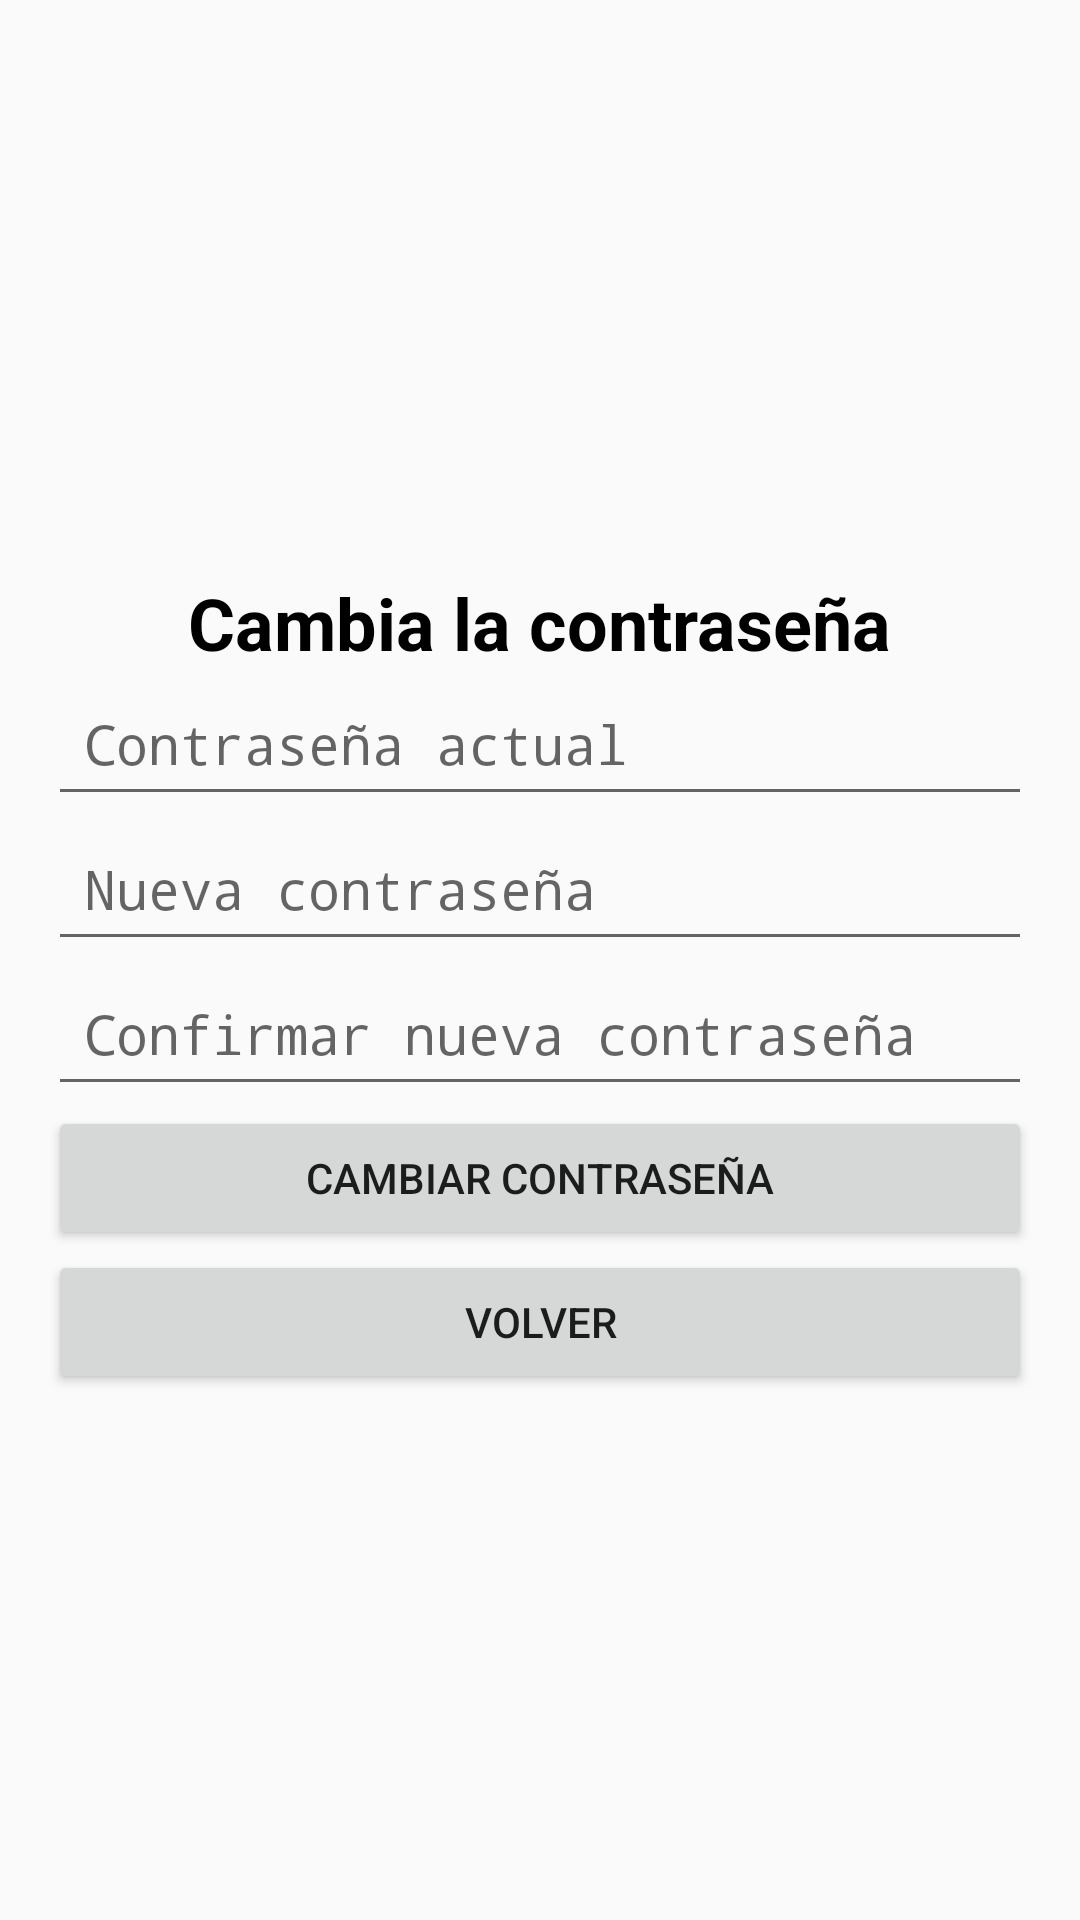

The Android layout XML behind this screen, and the referenced resources:
<!-- AndroidManifest.xml: application theme Theme.TpFinal -->
<!-- res/layout/activity_change_password.xml -->
<?xml version="1.0" encoding="utf-8"?>
<LinearLayout xmlns:android="http://schemas.android.com/apk/res/android"
    android:orientation="vertical"
    android:layout_width="match_parent"
    android:layout_height="match_parent"
    android:padding="16dp"
    android:gravity="center">

    
    <TextView
        android:id="@+id/textTitle"
        android:layout_width="wrap_content"
        android:layout_height="wrap_content"
        android:text="Cambia la contraseña"
        android:textSize="24sp"
        android:textStyle="bold"
        android:textColor="@android:color/black"
        android:layout_marginTop="16dp" />

    <EditText
        android:id="@+id/currentPassword"
        android:layout_width="match_parent"
        android:layout_height="wrap_content"
        android:hint="Contraseña actual"
        android:inputType="textPassword"
        android:padding="12dp" />

    <EditText
        android:id="@+id/newPassword"
        android:layout_width="match_parent"
        android:layout_height="wrap_content"
        android:hint="Nueva contraseña"
        android:inputType="textPassword"
        android:padding="12dp" />

    <EditText
        android:id="@+id/confirmPassword"
        android:layout_width="match_parent"
        android:layout_height="wrap_content"
        android:hint="Confirmar nueva contraseña"
        android:inputType="textPassword"
        android:padding="12dp" />

    <Button
        android:id="@+id/btnChangePassword"
        android:layout_width="match_parent"
        android:layout_height="wrap_content"
        android:text="Cambiar Contraseña"
        android:padding="12dp"
        style="@style/ButtonStyleBlueBorder" />

    <Button
        android:id="@+id/btnBack"
        android:layout_width="match_parent"
        android:layout_height="wrap_content"
        android:text="Volver"
        android:padding="12dp"
        style="@style/ButtonStyleBlueBorder" />
</LinearLayout>
<!-- resources referenced by this layout -->
<resources>
  <style name="Theme.TpFinal" parent="android:Theme.Material.Light.NoActionBar" />
</resources>
